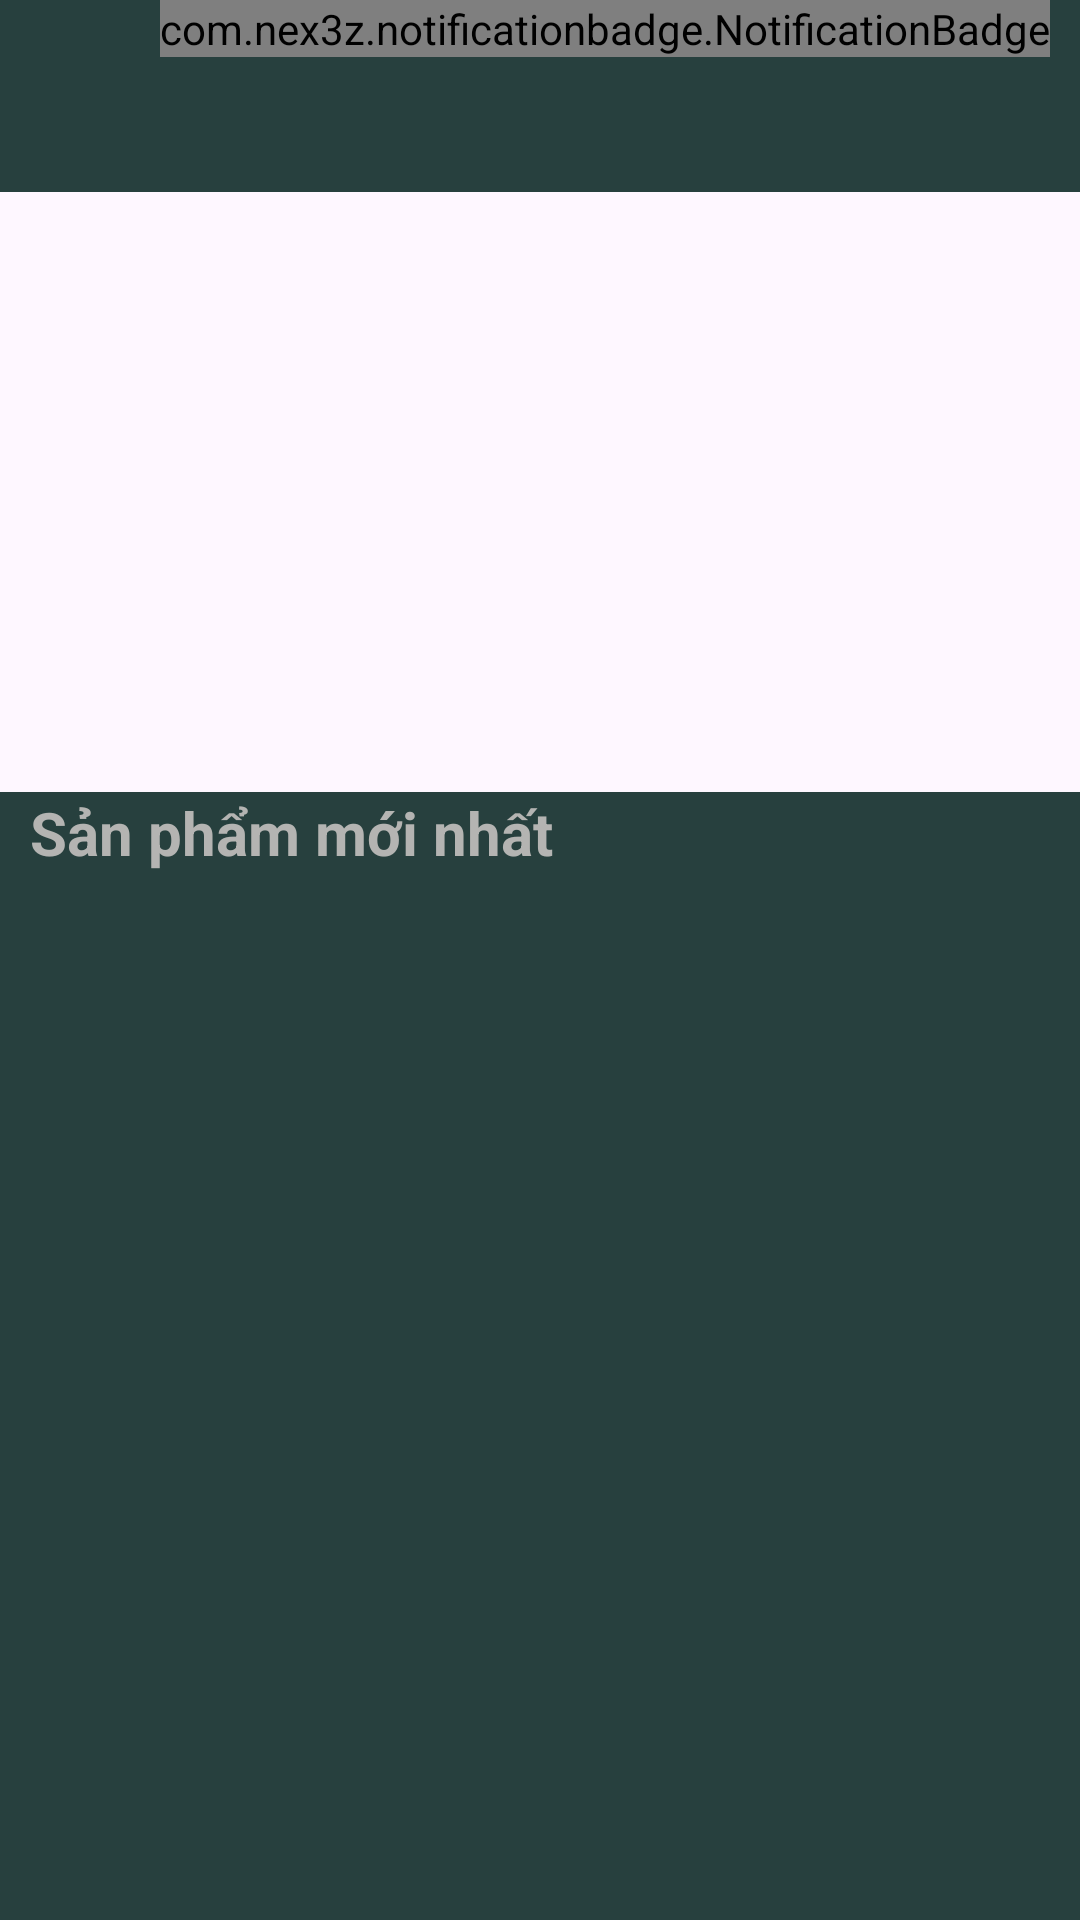

Produce the Android XML layout that renders to this screen, including the resource entries it uses.
<!-- AndroidManifest.xml: activity theme Theme.MyApplication -->
<!-- res/layout/activity_main.xml -->
<?xml version="1.0" encoding="utf-8"?>
<androidx.coordinatorlayout.widget.CoordinatorLayout xmlns:android="http://schemas.android.com/apk/res/android"
    xmlns:app="http://schemas.android.com/apk/res-auto"
    xmlns:tools="http://schemas.android.com/tools"
    android:layout_width="match_parent"
    android:layout_height="match_parent"
    android:fitsSystemWindows="true"
    tools:context=".activity.MainActivity">

    <androidx.drawerlayout.widget.DrawerLayout
        android:id="@+id/drawerlayout"
        android:layout_width="match_parent"
        android:layout_height="match_parent">

        <LinearLayout
            android:orientation="vertical"
            android:layout_width="match_parent"
            android:layout_height="match_parent">

            <androidx.appcompat.widget.Toolbar
                android:id="@+id/toolbarmanhinhchinh"
                app:title="Apipi"
                android:background="#27403E"
                android:layout_width="match_parent"
                android:layout_height="?attr/actionBarSize">

                <LinearLayout
                    android:orientation="horizontal"
                    android:layout_width="wrap_content"
                    android:layout_height="match_parent"
                    android:layout_gravity="end"
                    android:gravity="center_vertical">

                    <ImageView
                        android:id="@+id/imgsearch"
                        android:layout_width="wrap_content"
                        android:layout_height="wrap_content"
                        android:src="@drawable/ic_baseline_search_24"
                        android:layout_marginEnd="15dp"/>

                    <ImageView
                        android:id="@+id/imgCart"
                        android:layout_width="wrap_content"
                        android:layout_height="wrap_content"
                        android:src="@drawable/ic_cart_24"
                        android:clickable="true"
                        android:focusable="true"/>


                    <com.nex3z.notificationbadge.NotificationBadge
                        android:id="@+id/menu_sl"
                        android:layout_width="wrap_content"
                        android:layout_height="wrap_content"
                        android:layout_gravity="top|right"
                        android:background="@android:color/transparent">

                    </com.nex3z.notificationbadge.NotificationBadge>

                    <FrameLayout
                        android:id="@+id/framegiohang"
                        android:layout_width="wrap_content"
                        android:layout_height="wrap_content"
                        android:layout_marginEnd="10dp"
                        android:layout_gravity="center_vertical">

                        

                        
                    </FrameLayout>

                </LinearLayout>

            </androidx.appcompat.widget.Toolbar>



            <ViewFlipper
                android:id="@+id/viewFlipper"
                android:layout_width="match_parent"
                android:layout_height="200dp" />

            <LinearLayout
                android:background="#27403E"
                android:orientation="vertical"
                android:layout_width="match_parent"
                android:layout_height="match_parent">

                <TextView
                    android:layout_width="wrap_content"
                    android:layout_height="wrap_content"
                    android:layout_marginLeft="10dp"
                    android:text="Sản phẩm mới nhất"
                    android:textColor="#B4B4B2"
                    android:textSize="20sp"
                    android:textStyle="bold" />

                <androidx.recyclerview.widget.RecyclerView
                    android:id="@+id/recycleview"
                    android:layout_width="match_parent"
                    android:layout_height="match_parent"
                    android:layout_marginLeft="0dp"
                    android:layout_marginTop="30dp" />

            </LinearLayout>

        </LinearLayout>

        <com.google.android.material.navigation.NavigationView
            android:id="@+id/navigationView"
            android:layout_gravity="start"
            android:layout_width="wrap_content"
            android:layout_height="match_parent">

            <ListView
                android:id="@+id/listviewmanhinhchinh"
                android:layout_width="match_parent"
                android:layout_height="match_parent" />

        </com.google.android.material.navigation.NavigationView>

    </androidx.drawerlayout.widget.DrawerLayout>

</androidx.coordinatorlayout.widget.CoordinatorLayout>
<!-- resources referenced by this layout -->
<resources>
  <style name="Theme.MyApplication" parent="Base.Theme.MyApplication" />
  <style name="Base.Theme.MyApplication" parent="Theme.Material3.DayNight.NoActionBar">
          
          
          
      </style>
</resources>
